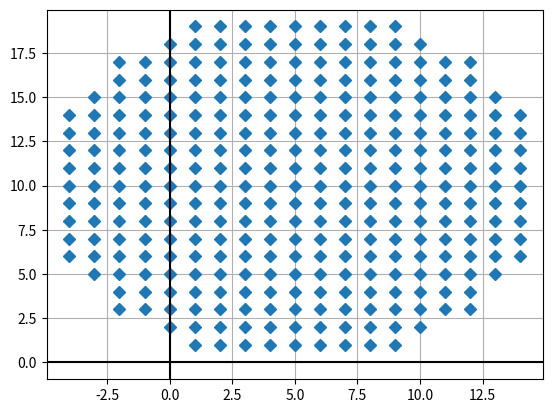

The matplotlib source for this figure:
'''
Найдите, сколько точек c целочисленными координатами попадает в круг радиуса R с центром в точке (х,у)
R - действительное число
Построить график.
'''

import numpy as np
import matplotlib.pyplot as plt


def calcNumberOfPoints(R=10, x=5, y=10):

    # Посчитаем натуральные только в четверти окружности
    coord_x = []
    coord_y = []
    number_of_points = 0
    for i in range(round(x-R), round(x+R)):
        for j in range(round(y-R), round(y+R)):
            if np.sqrt((x-i)**2 + (y-j)**2) < R:
                coord_x.append(i)
                coord_y.append(j)
                number_of_points += 1

    # Если надо выводить число 
    # print(f'Количество точек с натуральными координатами равно {number_of_points}')

    # Если надо вывести на графике
    plt.plot(coord_x, coord_y, 'D')
    plt.grid()
    plt.axhline(y=0, xmin=0, xmax=10, color=(0,0,0)) 
    plt.axvline(x=0, ymin=0, ymax=10, color=(0,0,0))
    plt.show()

    return number_of_points


# Просто вывод точек
calcNumberOfPoints()

# Для вывода графика
# r_max = 20
# r_span = list(np.linspace(1, 20, num=100))
# num_points = list(map(calcNumberOfPoints, r_span))
# plt.plot(r_span, num_points)
# plt.show()